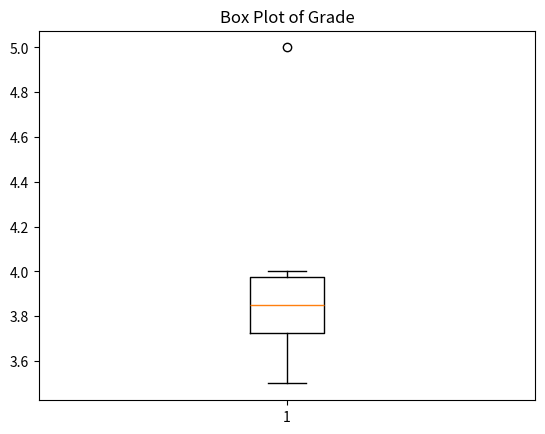

This chart was generated by the following Python code:
"""Box Plot for Outlier Detection"""
# Outlier detection and handling
# Using Box Plots for visualization

import numpy as np
import pandas as pd
import matplotlib.pyplot as plt

data = {
    'Student_ID' : np.arange(1, 7),
    'Name' : ['John', 'Emily', 'Michael', 'Sophia', 'William', 'Lol'],
    'Age' : [20 ,21, 19, 22, 20, 19],
    'Grade' : [3.8, 3.9, 3.5, 4.0, 3.7, 5.0],
    'Major' : ['Computer Science', 'Biology', 'Mathematics', 'Engineering', 'Psychology', 'Arts']
}

student_df = pd.DataFrame(data)

# Example: Box plot with Matplotlib
plt.boxplot(student_df['Grade']) # 5.0 is the Outlier
plt.title('Box Plot of Grade')
plt.show()
